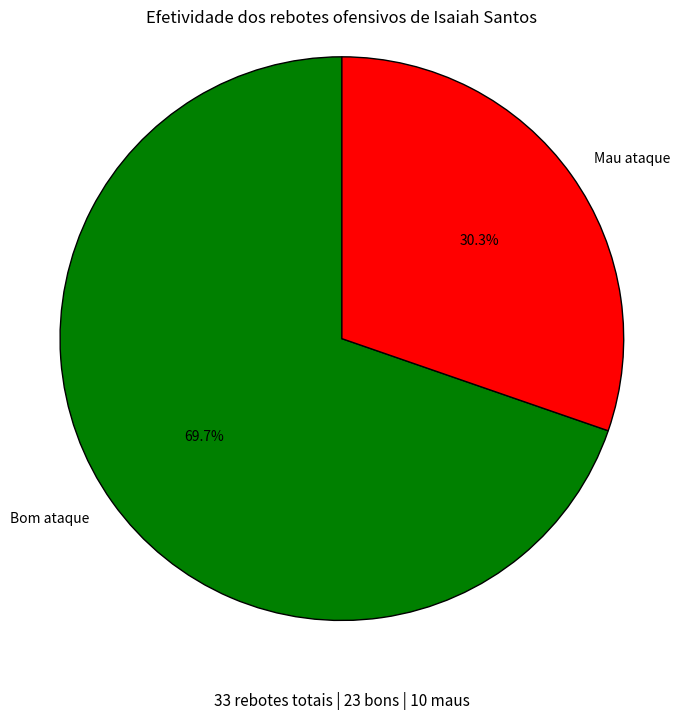

Generate this figure with matplotlib:
import matplotlib.pyplot as plt

labels = ['Bom ataque', 'Mau ataque']
sizes = [69.7, 30.3]
colors = ['green', 'red']

plt.figure(figsize=(8, 8))

plt.pie(
    sizes,
    labels=labels,
    colors=colors,
    autopct='%1.1f%%',
    startangle=90,
    wedgeprops={'edgecolor': 'black'}
)

plt.title('Efetividade dos rebotes ofensivos de Isaiah Santos')

plt.text(
    0,
    -1.3,
    '33 rebotes totais | 23 bons | 10 maus',
    ha='center',
    fontsize=11
)

plt.axis('equal')

plt.show()
